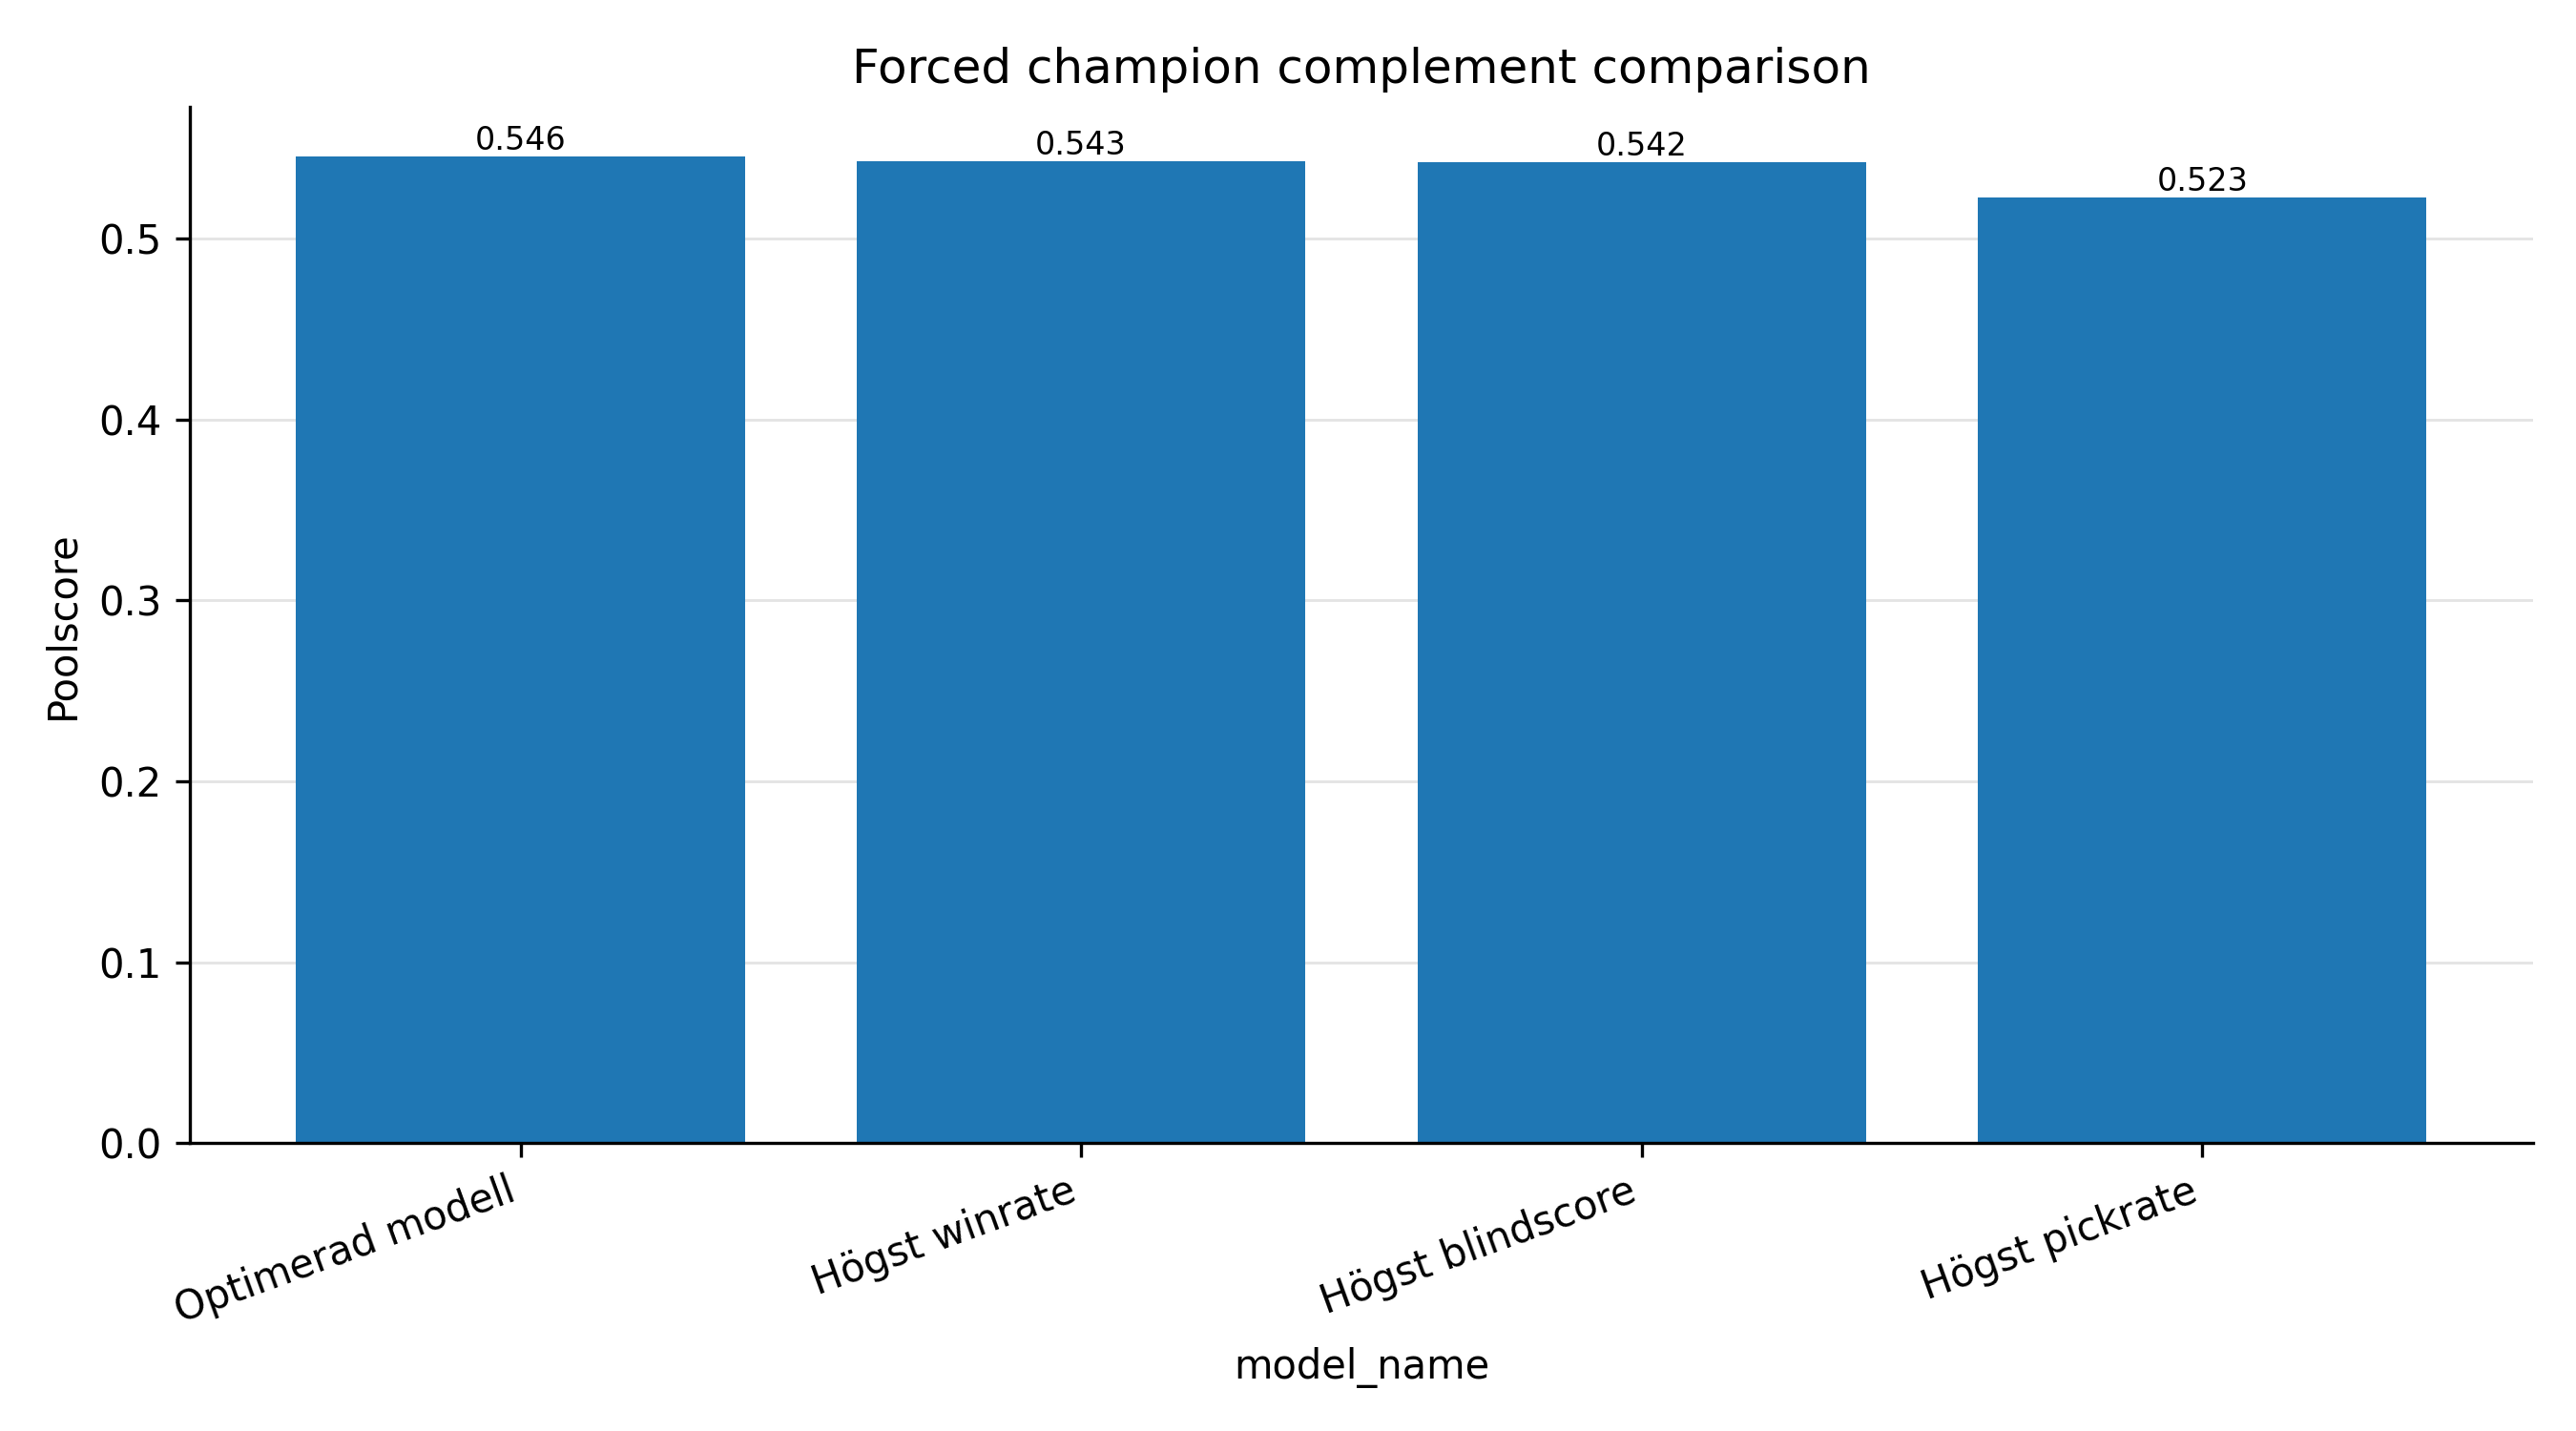

The file beside this chart, header and first rows:
patch, pool_size, forced_champions, model_name, selected_pool, score
16.07, 3, Ahri, optimized_model_forced, Ahri, Sion, Vel'Koz, 0.5455
16.07, 3, Ahri, baseline_winrate_forced, Ahri, Sion, Annie, 0.5428
16.07, 3, Ahri, baseline_blindscore_forced, Ahri, Sion, Anivia, 0.5422
16.07, 3, Ahri, baseline_pickrate_forced, Ahri, Yasuo, Malzahar, 0.5229
